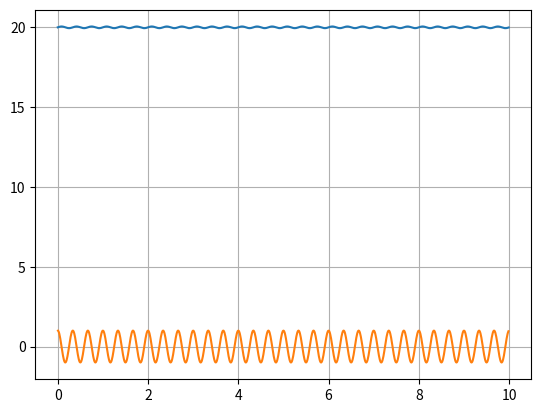

Recreate this plot in Python.
from scipy import signal
from scipy.signal import tf2ss, lsim, StateSpace

import matplotlib.pyplot as plt


import numpy as np

def tfSim(inputType, mag, wn, zeta, init_xdot, init_x, step_increment, endtime):
    num = [0, 0, wn**2]
    den = [1, 2*zeta*wn, wn**2]

    timesteps = np.arange(0, endtime, step_increment)

    if inputType == "sine":
        u = mag*np.sin(2*np.pi*timesteps)
    elif inputType == "step":
        u = mag*np.ones(timesteps.size)
    else:
        raise ValueException("unrecognized input type")

    [A,B,C,D] = tf2ss(num,den)
    sys = StateSpace(A, B, C, D)
    print("C: {} ; shape: {}".format(C,C.shape))
    
    init_xdot = init_xdot / C[0][1]
    init_x = init_x / C[0][1]
    
    init_cond = np.array([init_xdot,init_x])
    print(init_cond)
    print("initial conditions shape: {}".format(init_cond.shape))

    y = lsim(sys, u, timesteps, init_cond )

    return y

if __name__ == "__main__":
    mag = 20
    w_n = 2*np.pi*3
    zeta = 0.00
    init_x = 20
    init_xdot = 1
    step_increment = 0.01
    endtime = 10

    y = tfSim("step", mag, w_n, zeta, init_xdot, init_x, step_increment, endtime)
    plt.plot(y[0], y[1])

    plt.plot((y[0] - ((y[0][1]-y[0][0])/2))[1:] , np.diff(y[1])/np.diff(y[0]) )
    plt.grid(True)
    plt.show()

